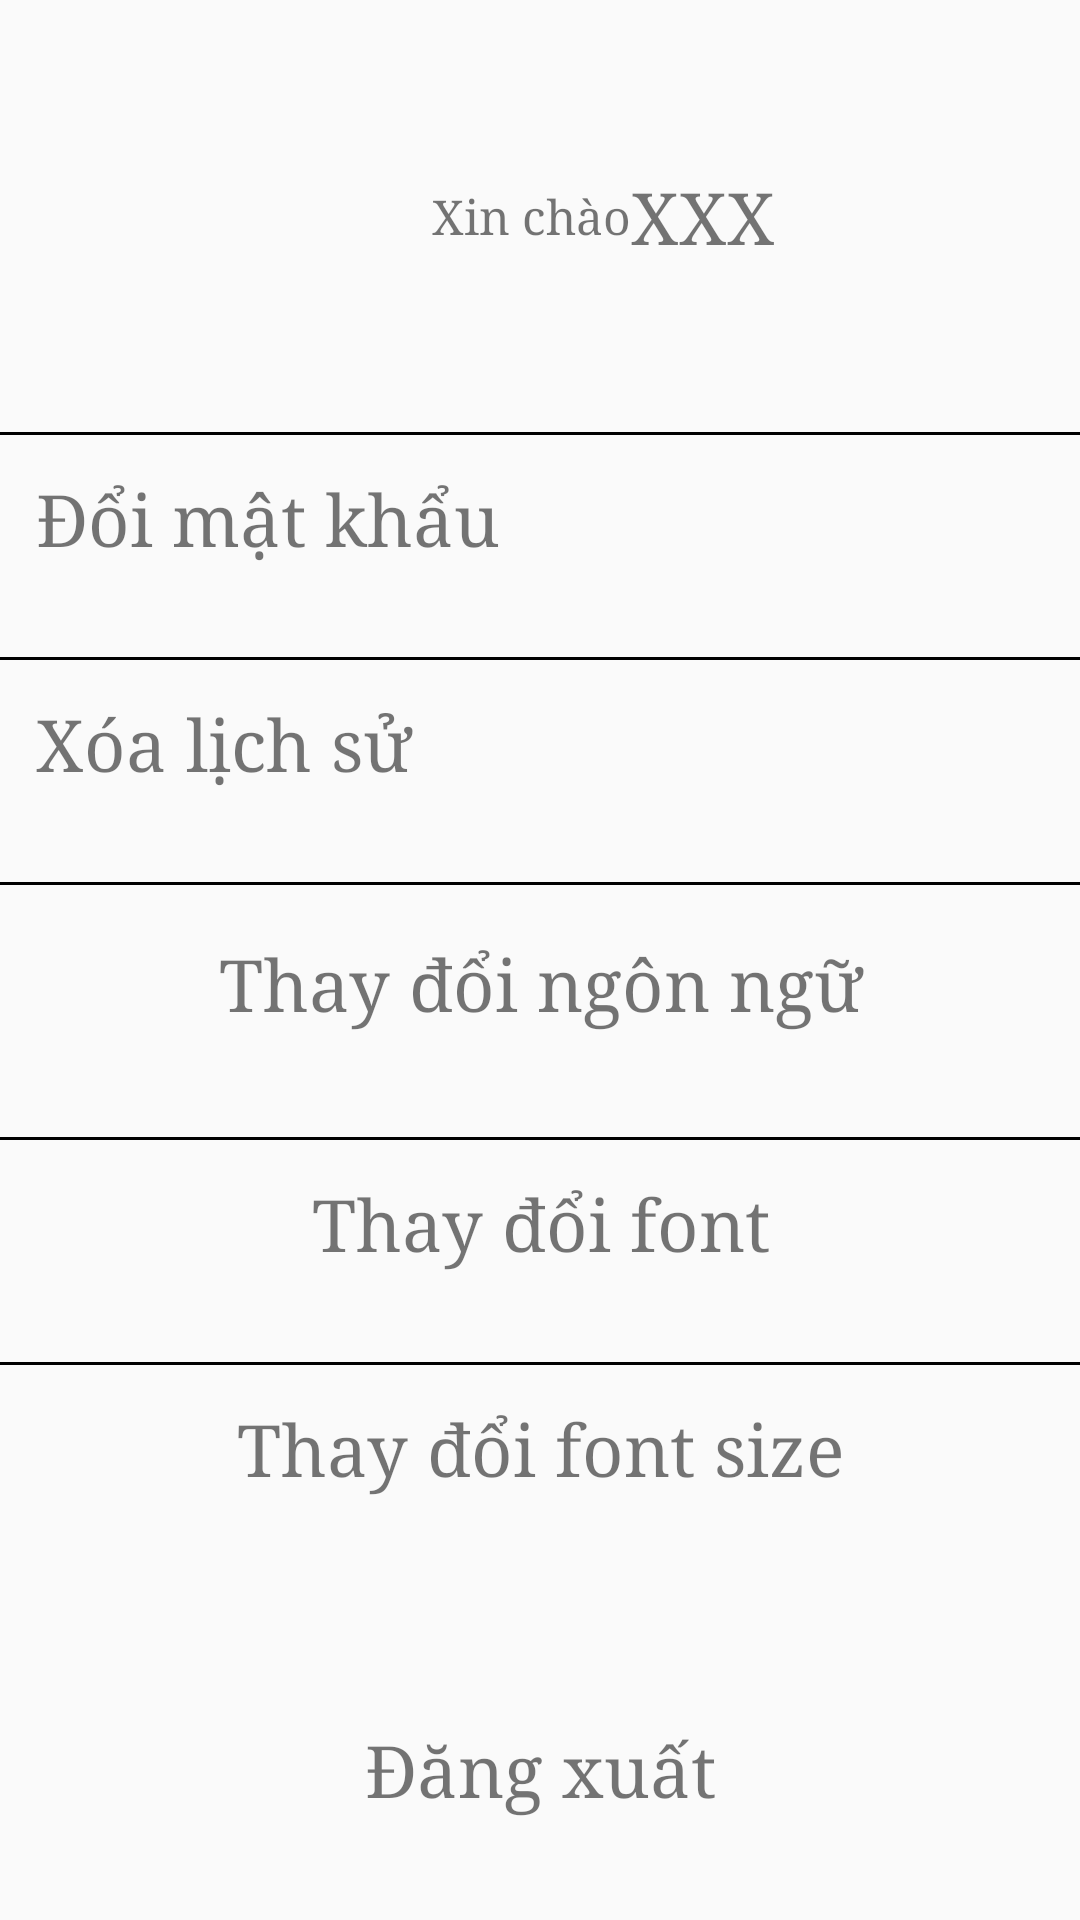

Here is an Android app screen rendered from its layout file. Give the layout XML and the strings, colors and styles it references.
<!-- AndroidManifest.xml: application theme AppTheme -->
<!-- res/layout/fragment_notifications.xml -->
<?xml version="1.0" encoding="utf-8"?>
<LinearLayout xmlns:android="http://schemas.android.com/apk/res/android"
    xmlns:app="http://schemas.android.com/apk/res-auto"
    xmlns:tools="http://schemas.android.com/tools"
    android:layout_width="match_parent"
    android:layout_height="match_parent"
    android:orientation="vertical"
    tools:context=".ui.notifications.NotificationsFragment">

    <LinearLayout
        android:layout_width="match_parent"
        android:layout_height="wrap_content"
        android:orientation="horizontal">
        <ImageView
            android:layout_width="128dp"
            android:layout_height="128dp"
            android:src="@drawable/pngwing"
            android:layout_margin="8dp"></ImageView>
        <TextView
            android:layout_width="wrap_content"
            android:layout_height="wrap_content"
            android:text="@string/hello"
            android:layout_gravity="center_vertical"
            android:textSize="16sp"/>
        <TextView
            android:id="@+id/nickName"
            android:layout_width="wrap_content"
            android:layout_height="wrap_content"
            android:text="XXX"
            android:layout_gravity="center_vertical"
            android:textSize="24sp"/>
    </LinearLayout>
    <View
        android:layout_width="match_parent"
        android:layout_height="1dp"
        android:background="#000000" />
    <LinearLayout
        android:id="@+id/changePassword"
        android:layout_width="match_parent"
        android:layout_height="wrap_content"
        android:orientation="horizontal"
        android:padding="12dp"
        android:divider="@color/colorPrimary">

        <TextView
            android:textSize="24sp"
            android:text="@string/change_password"
            android:layout_gravity="center"
            android:layout_width="fill_parent"
            android:layout_height="50dp"
            android:layout_weight="0.9"/>
        <ImageView
            android:layout_width="36dp"
            android:layout_height="36dp"
            android:layout_gravity="right|center"
            android:src="@drawable/ic_arrow_right"
            android:layout_weight="0.1"/>
    </LinearLayout>
    <View
        android:layout_width="match_parent"
        android:layout_height="1dp"
        android:background="#000000" />
    <LinearLayout
        android:id="@+id/deleteHistory"
        android:layout_width="match_parent"
        android:layout_height="wrap_content"
        android:orientation="horizontal"
        android:padding="12dp">

        <TextView
            android:textSize="24sp"
            android:text="@string/delete_history"
            android:layout_gravity="center"
            android:layout_width="fill_parent"
            android:layout_height="50dp"
            android:layout_weight="0.9"/>
        <ImageView
            android:layout_width="36dp"
            android:layout_height="36dp"
            android:layout_gravity="right|center"
            android:src="@drawable/ic_arrow_right"
            android:layout_weight="0.1"/>
    </LinearLayout>
    <View
        android:layout_width="match_parent"
        android:layout_height="1dp"
        android:background="#000000" />
    <LinearLayout
    android:layout_width="match_parent"
    android:orientation="horizontal"
    android:layout_height="wrap_content"
        android:layout_margin="5dp"
        android:padding="12dp">
    <TextView
        android:id="@+id/change_language"
        android:textSize="24sp"
        android:text="@string/change_language"
        android:textAlignment="center"
        android:layout_gravity="center_horizontal"
        android:layout_width="match_parent"
        android:layout_height="50dp"
        android:layout_weight="0.9"/>
</LinearLayout>
    <View
        android:layout_width="match_parent"
        android:layout_height="1dp"
        android:background="#000000" />
    <LinearLayout
        android:layout_width="match_parent"
        android:orientation="horizontal"
        android:layout_height="wrap_content"
        android:padding="12dp">
        <TextView
            android:id="@+id/change_font"
            android:textSize="24sp"
            android:text="@string/change_font"
            android:textAlignment="center"
            android:layout_gravity="center_horizontal"
            android:layout_width="match_parent"
            android:layout_height="50dp"
            android:layout_weight="0.9"/>
    </LinearLayout>
    <View
        android:layout_width="match_parent"
        android:layout_height="1dp"
        android:background="#000000" />
    <LinearLayout
        android:layout_width="match_parent"
        android:orientation="horizontal"
        android:layout_height="wrap_content"
        android:padding="12dp"
        android:layout_weight="0.9">
        <TextView
            android:id="@+id/change_fontSize"
            android:textSize="24sp"
            android:text="@string/choose_fontSize"
            android:textAlignment="center"
            android:layout_gravity="center_horizontal"
            android:layout_width="match_parent"
            android:layout_height="50dp"
            android:layout_weight="0.9"/>
    </LinearLayout>
    <LinearLayout
        android:id="@+id/logout"
        android:layout_width="match_parent"
        android:layout_height="wrap_content"
        android:orientation="horizontal"
        android:padding="16dp">

        <TextView
            android:textSize="24sp"
            android:text="@string/logout"
            android:textAlignment="center"
            android:layout_gravity="center_horizontal"
            android:layout_width="match_parent"
            android:layout_height="50dp"
            android:layout_weight="0.9"/>
    </LinearLayout>
</LinearLayout>
<!-- resources referenced by this layout -->
<resources>
  <color name="colorPrimary">#6200EE</color>
  <string name="change_font">Thay đổi font</string>
  <string name="change_language">Thay đổi ngôn ngữ</string>
  <string name="change_password">Đổi mật khẩu</string>
  <string name="choose_fontSize">Thay đổi font size</string>
  <string name="delete_history">Xóa lịch sử</string>
  <string name="hello">Xin chào </string>
  <string name="logout">Đăng xuất</string>
  <style name="AppTheme" parent="Theme.AppCompat.Light.DarkActionBar">
          
          <item name="colorPrimary">@color/colorPrimary</item>
          <item name="colorPrimaryDark">@color/colorPrimaryDark</item>
          <item name="colorAccent">@color/colorAccent</item>
          <item name="android:typeface">serif</item>
      </style>
  <color name="colorPrimaryDark">#3700B3</color>
  <color name="colorAccent">#03DAC5</color>
</resources>
